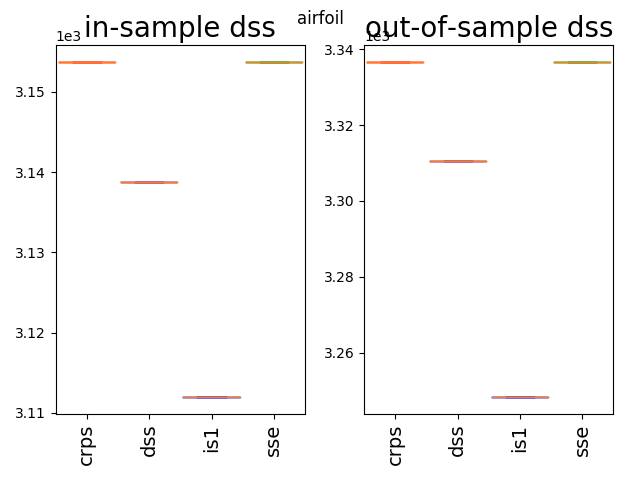

Data behind this chart, as committed beside it:
3336.59, 3310.56, 3248.33, 3336.59
3337, 3311, 3248, 3337
3337, 3311, 3248, 3337
3337, 3311, 3248, 3337
3337, 3311, 3248, 3337
3337, 3311, 3248, 3337
3337, 3311, 3248, 3337
3337, 3311, 3248, 3337
3337, 3311, 3248, 3337
3337, 3311, 3248, 3337
3337, 3311, 3248, 3337
3337, 3311, 3248, 3337
3337, 3311, 3248, 3337
3337, 3311, 3248, 3337
3337, 3311, 3248, 3337
3337, 3311, 3248, 3337
3337, 3311, 3248, 3337
3337, 3311, 3248, 3337
3337, 3311, 3248, 3337
3337, 3311, 3248, 3337
